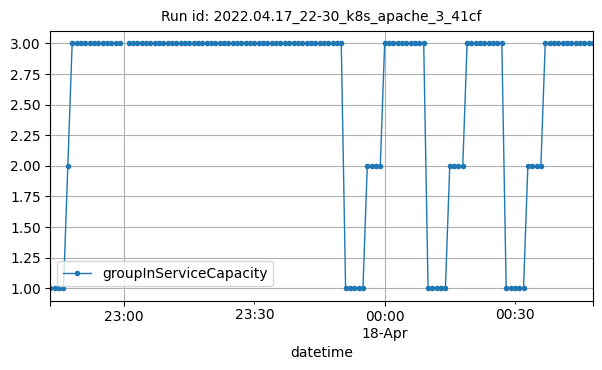

The data file committed next to this chart (first rows):
datetime, groupInServiceCapacity
2022-04-17T22:43:00Z, 1
2022-04-17T22:44:00Z, 1
2022-04-17T22:45:00Z, 1
2022-04-17T22:46:00Z, 1
2022-04-17T22:47:00Z, 2
2022-04-17T22:48:00Z, 3
2022-04-17T22:49:00Z, 3
2022-04-17T22:50:00Z, 3
2022-04-17T22:51:00Z, 3
2022-04-17T22:52:00Z, 3
2022-04-17T22:53:00Z, 3
2022-04-17T22:54:00Z, 3
2022-04-17T22:55:00Z, 3
2022-04-17T22:56:00Z, 3
2022-04-17T22:57:00Z, 3
2022-04-17T22:58:00Z, 3
2022-04-17T22:59:00Z, 3
2022-04-17T23:01:00Z, 3
2022-04-17T23:02:00Z, 3
2022-04-17T23:03:00Z, 3
2022-04-17T23:04:00Z, 3
2022-04-17T23:05:00Z, 3
2022-04-17T23:06:00Z, 3
2022-04-17T23:07:00Z, 3
2022-04-17T23:08:00Z, 3
2022-04-17T23:09:00Z, 3
2022-04-17T23:10:00Z, 3
2022-04-17T23:11:00Z, 3
2022-04-17T23:12:00Z, 3
2022-04-17T23:13:00Z, 3
2022-04-17T23:14:00Z, 3
2022-04-17T23:15:00Z, 3
2022-04-17T23:16:00Z, 3
2022-04-17T23:17:00Z, 3
2022-04-17T23:18:00Z, 3
2022-04-17T23:19:00Z, 3
2022-04-17T23:20:00Z, 3
2022-04-17T23:21:00Z, 3
2022-04-17T23:22:00Z, 3
2022-04-17T23:23:00Z, 3
2022-04-17T23:24:00Z, 3
2022-04-17T23:25:00Z, 3
2022-04-17T23:26:00Z, 3
2022-04-17T23:27:00Z, 3
2022-04-17T23:28:00Z, 3
2022-04-17T23:29:00Z, 3
2022-04-17T23:30:00Z, 3
2022-04-17T23:31:00Z, 3
2022-04-17T23:32:00Z, 3
2022-04-17T23:33:00Z, 3
2022-04-17T23:34:00Z, 3
2022-04-17T23:35:00Z, 3
2022-04-17T23:36:00Z, 3
2022-04-17T23:37:00Z, 3
2022-04-17T23:38:00Z, 3
2022-04-17T23:39:00Z, 3
2022-04-17T23:40:00Z, 3
2022-04-17T23:41:00Z, 3
2022-04-17T23:42:00Z, 3
2022-04-17T23:43:00Z, 3
... 65 more rows
